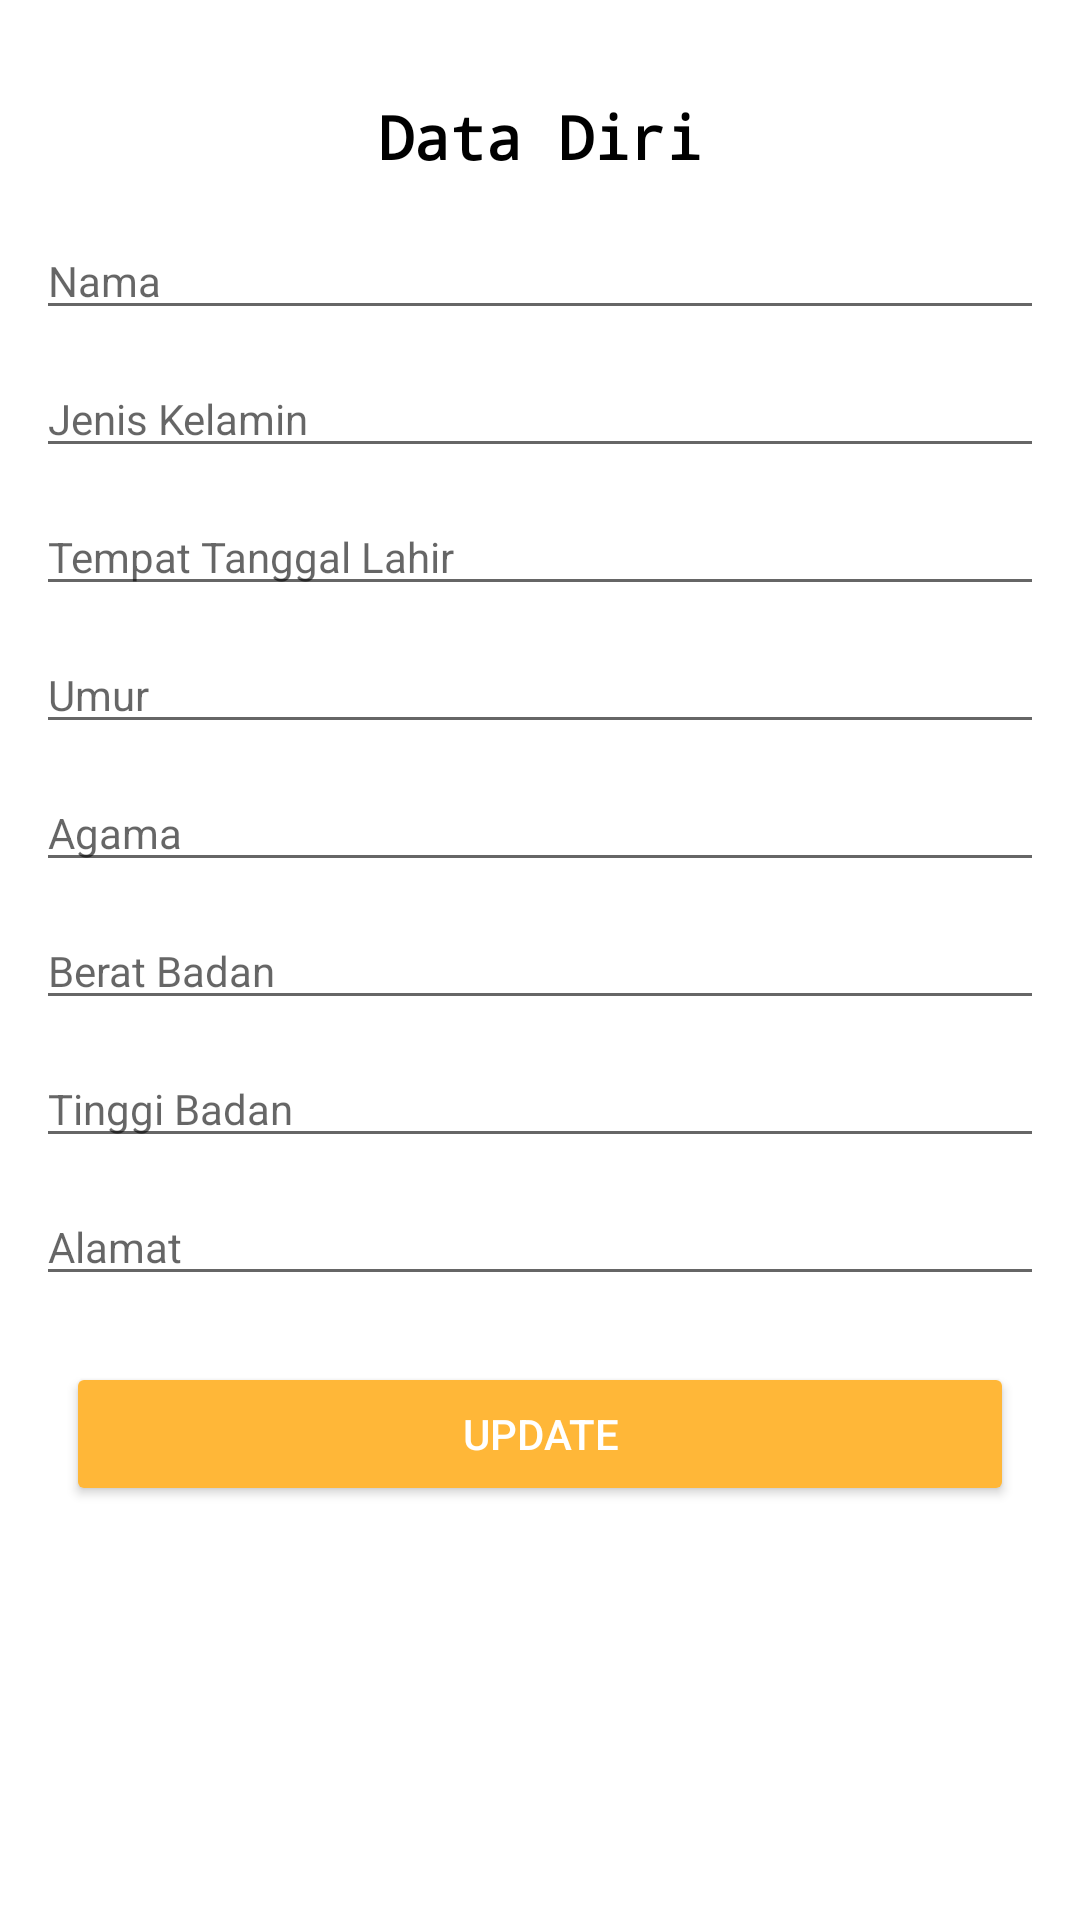

Layout XML and referenced resources for this Android screen:
<!-- AndroidManifest.xml: application theme Theme.PAM_ProjectAkhir -->
<!-- res/layout/activity_edit_data.xml -->
<?xml version="1.0" encoding="utf-8"?>
<androidx.core.widget.NestedScrollView xmlns:android="http://schemas.android.com/apk/res/android"
    xmlns:tools="http://schemas.android.com/tools"
    android:layout_width="match_parent"
    android:layout_height="match_parent"
    android:orientation="vertical"
    android:scrollbars="none"
    tools:context=".EditDataActivity">

    <LinearLayout
        android:layout_width="match_parent"
        android:layout_height="match_parent"
        android:orientation="vertical"
        android:padding="12dp">

        <TextView
            android:layout_width="wrap_content"
            android:layout_height="wrap_content"
            android:layout_gravity="center"
            android:layout_marginTop="20dp"
            android:layout_marginBottom="5dp"
            android:fontFamily="monospace"
            android:text="Data Diri"
            android:textColor="@color/black"
            android:textStyle="bold"
            android:textSize="20sp" />

        <EditText
            android:id="@+id/editNama"
            android:layout_width="match_parent"
            android:layout_height="wrap_content"
            android:layout_marginTop="10dp"
            android:hint="Nama"
            android:textSize="14sp" />

        <EditText
            android:id="@+id/editJK"
            android:layout_width="match_parent"
            android:layout_height="wrap_content"
            android:layout_marginTop="10dp"
            android:hint="Jenis Kelamin"
            android:textSize="14sp" />

        <EditText
            android:id="@+id/editTTL"
            android:layout_width="match_parent"
            android:layout_height="wrap_content"
            android:layout_marginTop="10dp"
            android:hint="Tempat Tanggal Lahir"
            android:textSize="14sp" />

        <EditText
            android:id="@+id/editUmur"
            android:layout_width="match_parent"
            android:layout_height="wrap_content"
            android:layout_marginTop="10dp"
            android:hint="Umur"
            android:textSize="14sp" />

        <EditText
            android:id="@+id/editAgama"
            android:layout_width="match_parent"
            android:layout_height="wrap_content"
            android:layout_marginTop="10dp"
            android:hint="Agama"
            android:textSize="14sp" />

        <EditText
            android:id="@+id/editBB"
            android:layout_width="match_parent"
            android:layout_height="wrap_content"
            android:layout_marginTop="10dp"
            android:hint="Berat Badan"
            android:textSize="14sp" />


        <EditText
            android:id="@+id/editTB"
            android:layout_width="match_parent"
            android:layout_height="wrap_content"
            android:layout_marginTop="10dp"
            android:hint="Tinggi Badan"
            android:textSize="14sp" />

        <EditText
            android:id="@+id/editAlamat"
            android:layout_width="match_parent"
            android:layout_height="wrap_content"
            android:layout_marginTop="10dp"
            android:hint="Alamat"
            android:textSize="14sp" />

        <LinearLayout
            android:layout_width="match_parent"
            android:layout_height="wrap_content"
            android:layout_marginTop="12dp"
            android:orientation="horizontal">

            <Button
                android:id="@+id/btnSimpan"
                android:layout_width="match_parent"
                android:layout_height="wrap_content"
                android:layout_margin="10dp"
                android:layout_weight="1"
                android:padding="10dp"
                android:text="Update"
                android:textColor="@color/white"
                android:backgroundTint="#ffb738" />

        </LinearLayout>
    </LinearLayout>

</androidx.core.widget.NestedScrollView>
<!-- resources referenced by this layout -->
<resources>
  <style name="Theme.PAM_ProjectAkhir" parent="Theme.MaterialComponents.DayNight.DarkActionBar">
          
          <item name="colorPrimary">@color/purple_500</item>
          <item name="colorPrimaryVariant">@color/purple_700</item>
          <item name="colorOnPrimary">@color/white</item>
          
          <item name="colorSecondary">@color/teal_200</item>
          <item name="colorSecondaryVariant">@color/teal_700</item>
          <item name="colorOnSecondary">@color/black</item>
          
          <item name="android:statusBarColor" tools:targetApi="l">?attr/colorPrimaryVariant</item>
          
      </style>
  <!-- not gathered from this repository: default colours our renderer supplied (Android Studio template values) -->
  <color name="purple_500">#FF6200EE</color>
  <color name="purple_700">#FF3700B3</color>
  <color name="teal_200">#FF03DAC5</color>
  <color name="teal_700">#FF018786</color>
  <color name="black">#FF000000</color>
  <color name="white">#FFFFFFFF</color>
</resources>
